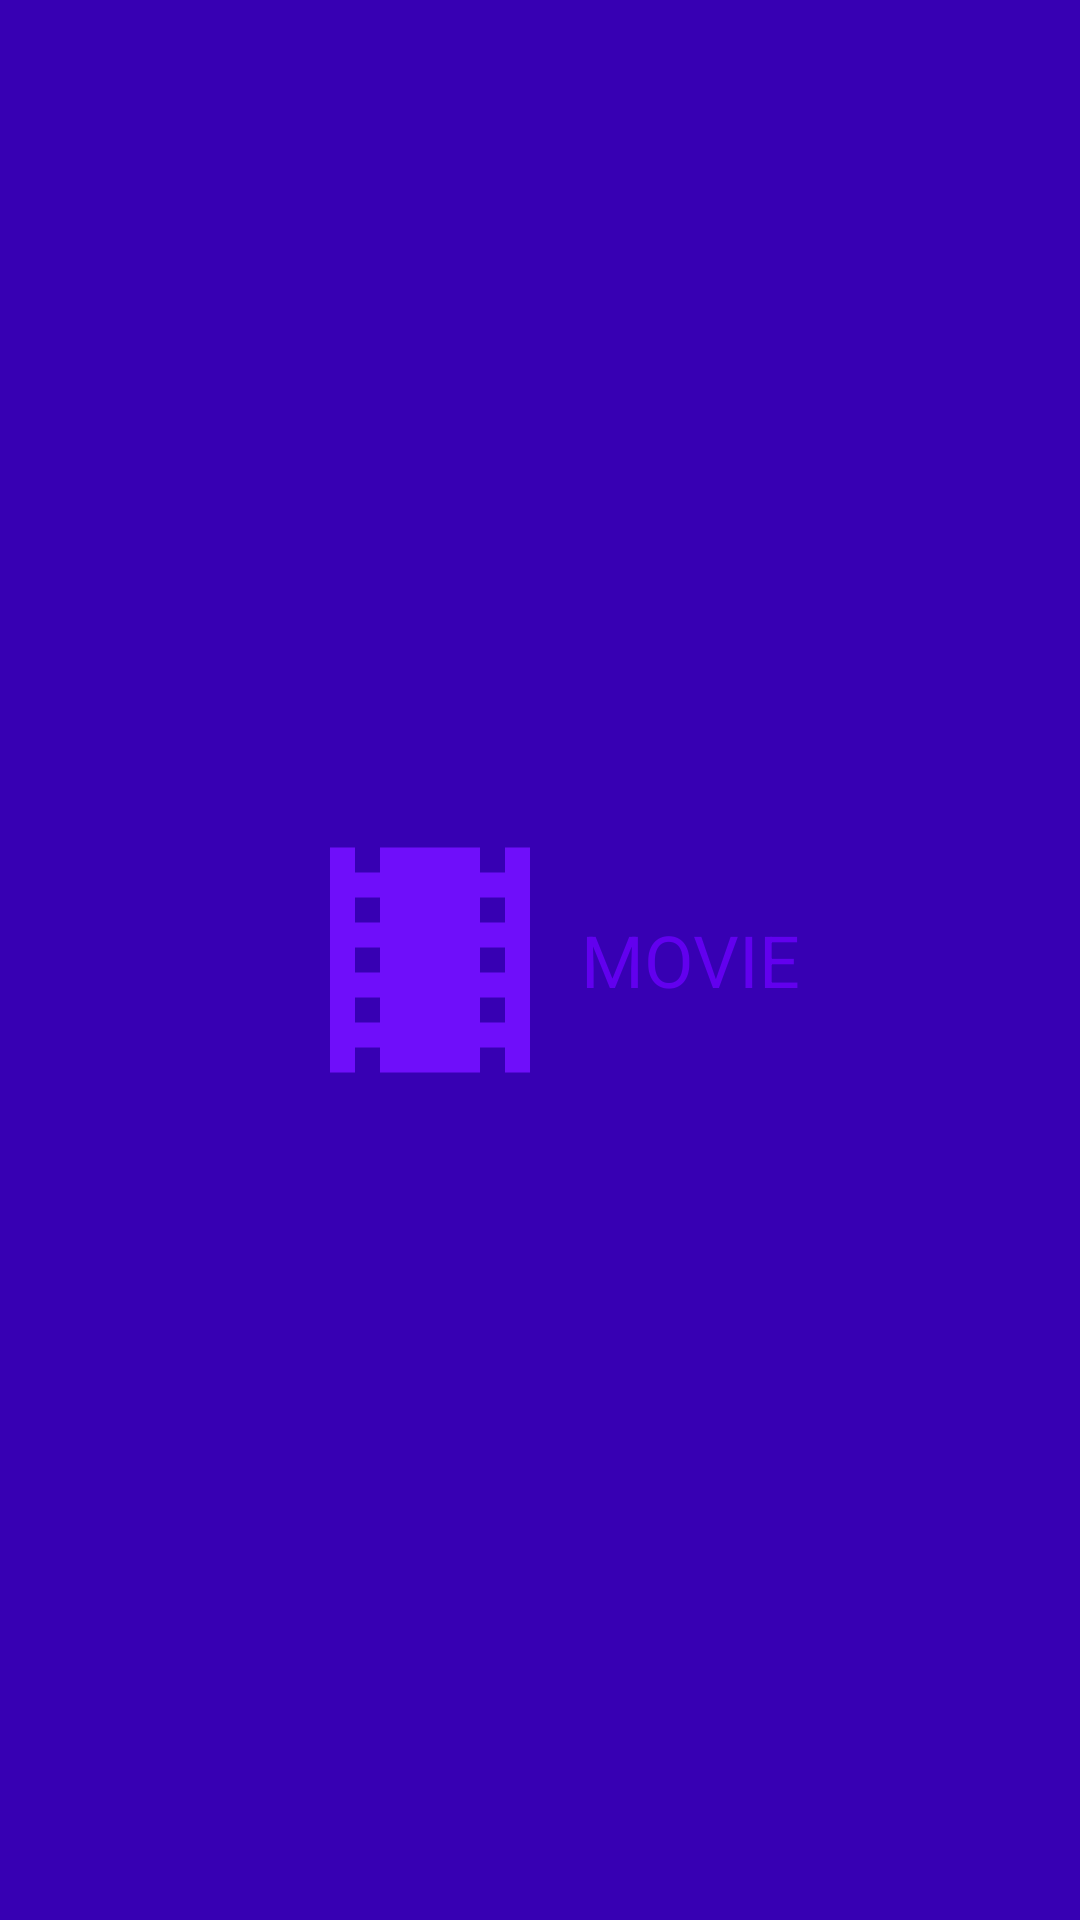

Layout XML and referenced resources for this Android screen:
<!-- AndroidManifest.xml: application theme Theme.MovieDB -->
<!-- res/layout/activity_splash_screen.xml -->
<?xml version="1.0" encoding="utf-8"?>
<androidx.constraintlayout.widget.ConstraintLayout xmlns:android="http://schemas.android.com/apk/res/android"
    xmlns:tools="http://schemas.android.com/tools"
    xmlns:app="http://schemas.android.com/apk/res-auto"
    android:background="@color/purple_700"
    android:layout_width="match_parent"
    android:layout_height="match_parent">


    <LinearLayout
        android:gravity="center"
        android:layout_width="match_parent"
        android:layout_height="match_parent"
        android:orientation="horizontal"
        tools:ignore="MissingConstraints">


        <ImageView

            android:layout_width="100dp"
            android:layout_height="100dp"
            android:src="@drawable/ic_baseline_local_movies_24"
            tools:ignore="MissingConstraints" />

            <TextView
                android:gravity="center"
                android:textColor="@color/purple_200"
                android:textSize="24sp"
                android:layout_width="wrap_content"
                android:layout_height="wrap_content"
                android:text="MOVIE"
                tools:ignore="MissingConstraints" />



    </LinearLayout>




</androidx.constraintlayout.widget.ConstraintLayout>
<!-- resources referenced by this layout -->
<resources>
  <color name="purple_200">#FF6200EE</color>
  <color name="purple_700">#FF3700B3</color>
  <!-- drawable ic_baseline_local_movies_24 (drawable) -->
  <vector android:height="24dp" android:tint="#6F0EFA"
      android:viewportHeight="24" android:viewportWidth="24"
      android:width="24dp" xmlns:android="http://schemas.android.com/apk/res/android">
      <path android:fillColor="@android:color/white" android:pathData="M18,3v2h-2L16,3L8,3v2L6,5L6,3L4,3v18h2v-2h2v2h8v-2h2v2h2L20,3h-2zM8,17L6,17v-2h2v2zM8,13L6,13v-2h2v2zM8,9L6,9L6,7h2v2zM18,17h-2v-2h2v2zM18,13h-2v-2h2v2zM18,9h-2L16,7h2v2z"/>
  </vector>
  <style name="Theme.MovieDB" parent="Theme.MaterialComponents.Light.DarkActionBar">
          
          <item name="colorPrimary">@color/purple_500</item>
          <item name="colorPrimaryVariant">@color/purple_700</item>
          <item name="colorOnPrimary">@color/white</item>
          
          <item name="colorSecondary">@color/teal_200</item>
          <item name="colorSecondaryVariant">@color/teal_700</item>
          <item name="colorOnSecondary">@color/black</item>
          
          <item name="android:statusBarColor" tools:targetApi="l">?attr/colorPrimaryVariant</item>
          
      </style>
  <color name="purple_500">#6F0EFA</color>
  <color name="white">#FFFFFFFF</color>
  <color name="teal_200">#FF03DAC5</color>
  <color name="teal_700">#FF018786</color>
  <color name="black">#FF000000</color>
</resources>
